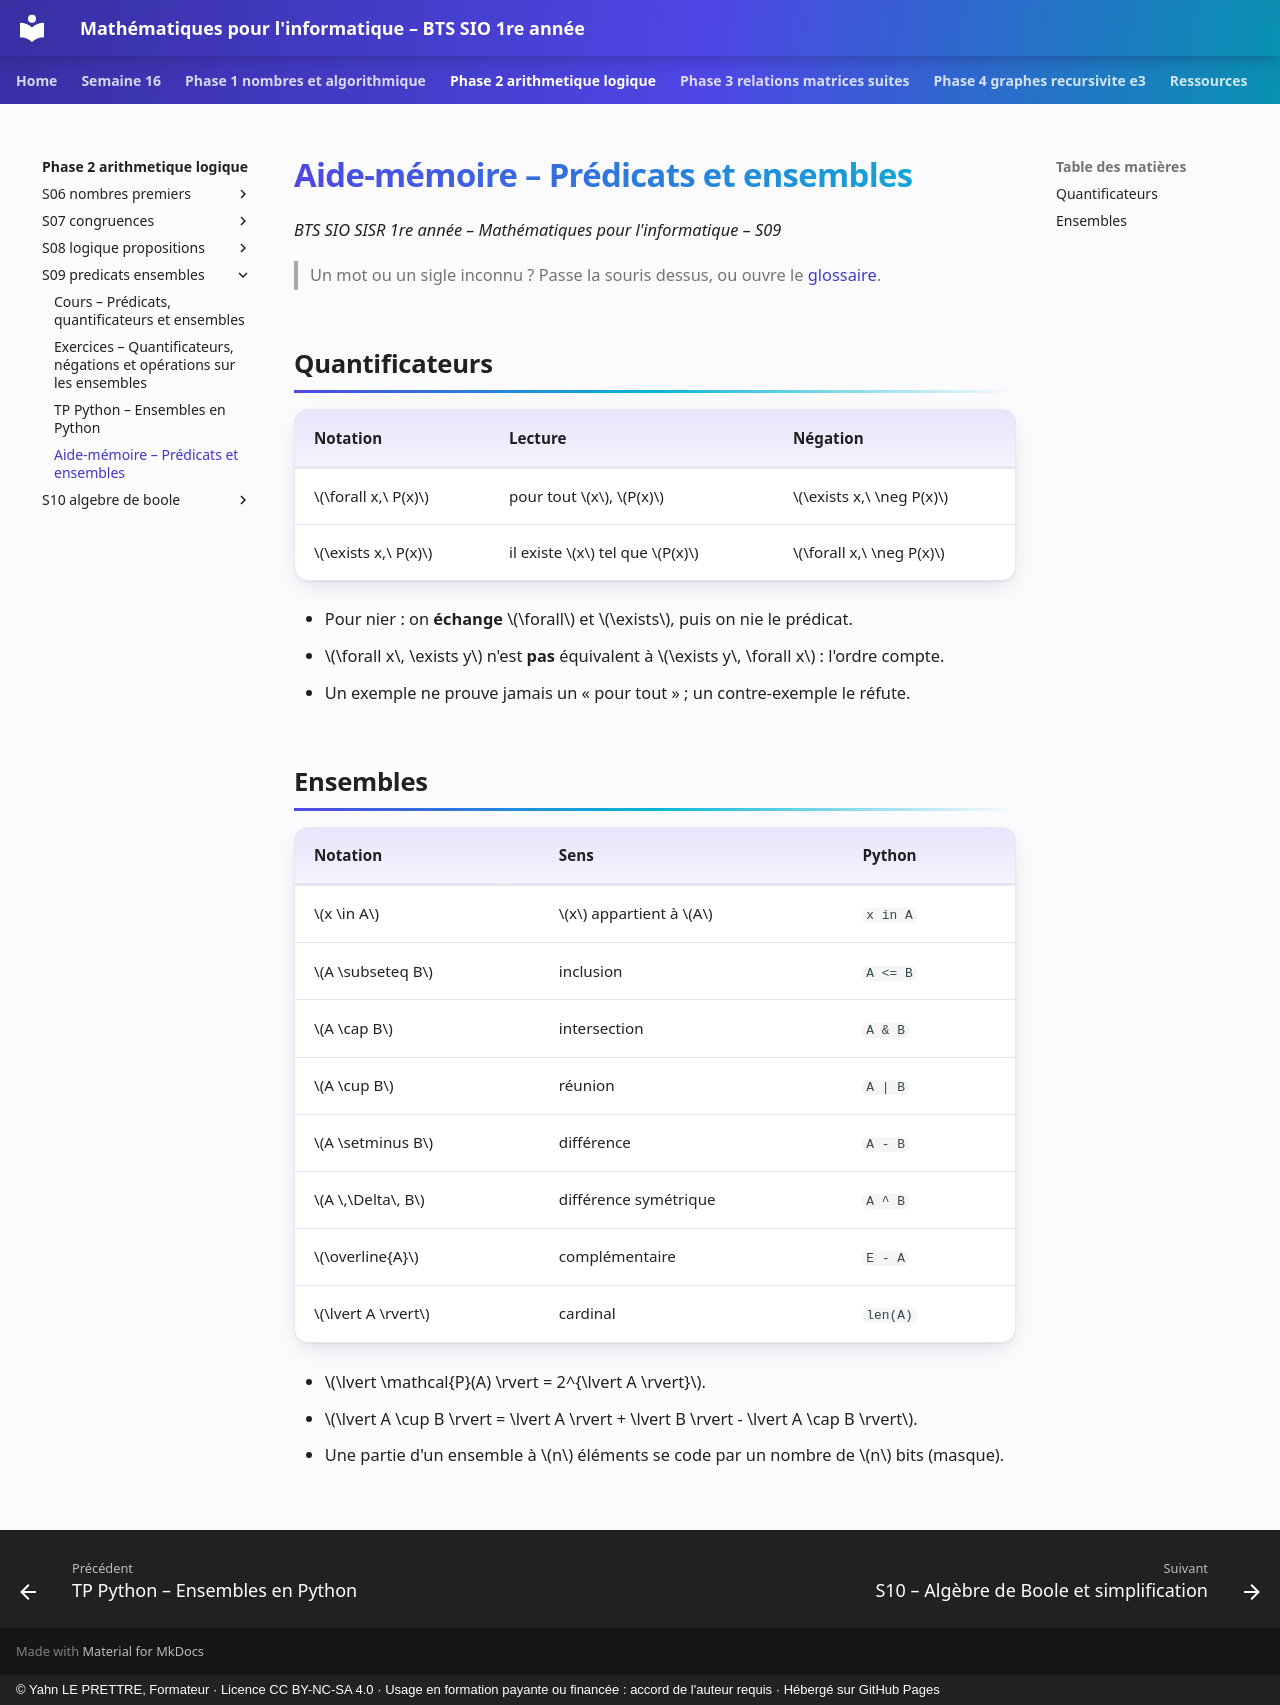

repository: YahnLP/bts1-sio-sisr-math_algo · page: phase-2-arithmetique-logique/S09-predicats-ensembles/04-aide-memoire/index.html · generator: mkdocs · copyright: © Yahn LE PRETTRE, Formateur · Licence CC BY-NC-SA 4.0 · Usage en formation payante ou financée : accord de l'auteur requis · Hébergé sur GitHub Pages

# Aide-mémoire – Prédicats et ensembles

*BTS SIO SISR 1re année – Mathématiques pour l'informatique – S09*

> Un mot ou un sigle inconnu ? Passe la souris dessus, ou ouvre le [glossaire](../../ressources/glossaire.md).

## Quantificateurs

| Notation | Lecture | Négation |
|---|---|---|
| \(\forall x,\ P(x)\) | pour tout \(x\), \(P(x)\) | \(\exists x,\ \neg P(x)\) |
| \(\exists x,\ P(x)\) | il existe \(x\) tel que \(P(x)\) | \(\forall x,\ \neg P(x)\) |

- Pour nier : on **échange** \(\forall\) et \(\exists\), puis on nie le prédicat.
- \(\forall x\, \exists y\) n'est **pas** équivalent à \(\exists y\, \forall x\) : l'ordre compte.
- Un exemple ne prouve jamais un « pour tout » ; un contre-exemple le réfute.

## Ensembles

| Notation | Sens | Python |
|---|---|---|
| \(x \in A\) | \(x\) appartient à \(A\) | `x in A` |
| \(A \subseteq B\) | inclusion | `A <= B` |
| \(A \cap B\) | intersection | `A & B` |
| \(A \cup B\) | réunion | `A | B` |
| \(A \setminus B\) | différence | `A - B` |
| \(A \,\Delta\, B\) | différence symétrique | `A ^ B` |
| \(\overline{A}\) | complémentaire | `E - A` |
| \(\lvert A \rvert\) | cardinal | `len(A)` |

- \(\lvert \mathcal{P}(A) \rvert = 2^{\lvert A \rvert}\).
- \(\lvert A \cup B \rvert = \lvert A \rvert + \lvert B \rvert - \lvert A \cap B \rvert\).
- Une partie d'un ensemble à \(n\) éléments se code par un nombre de \(n\) bits (masque).
